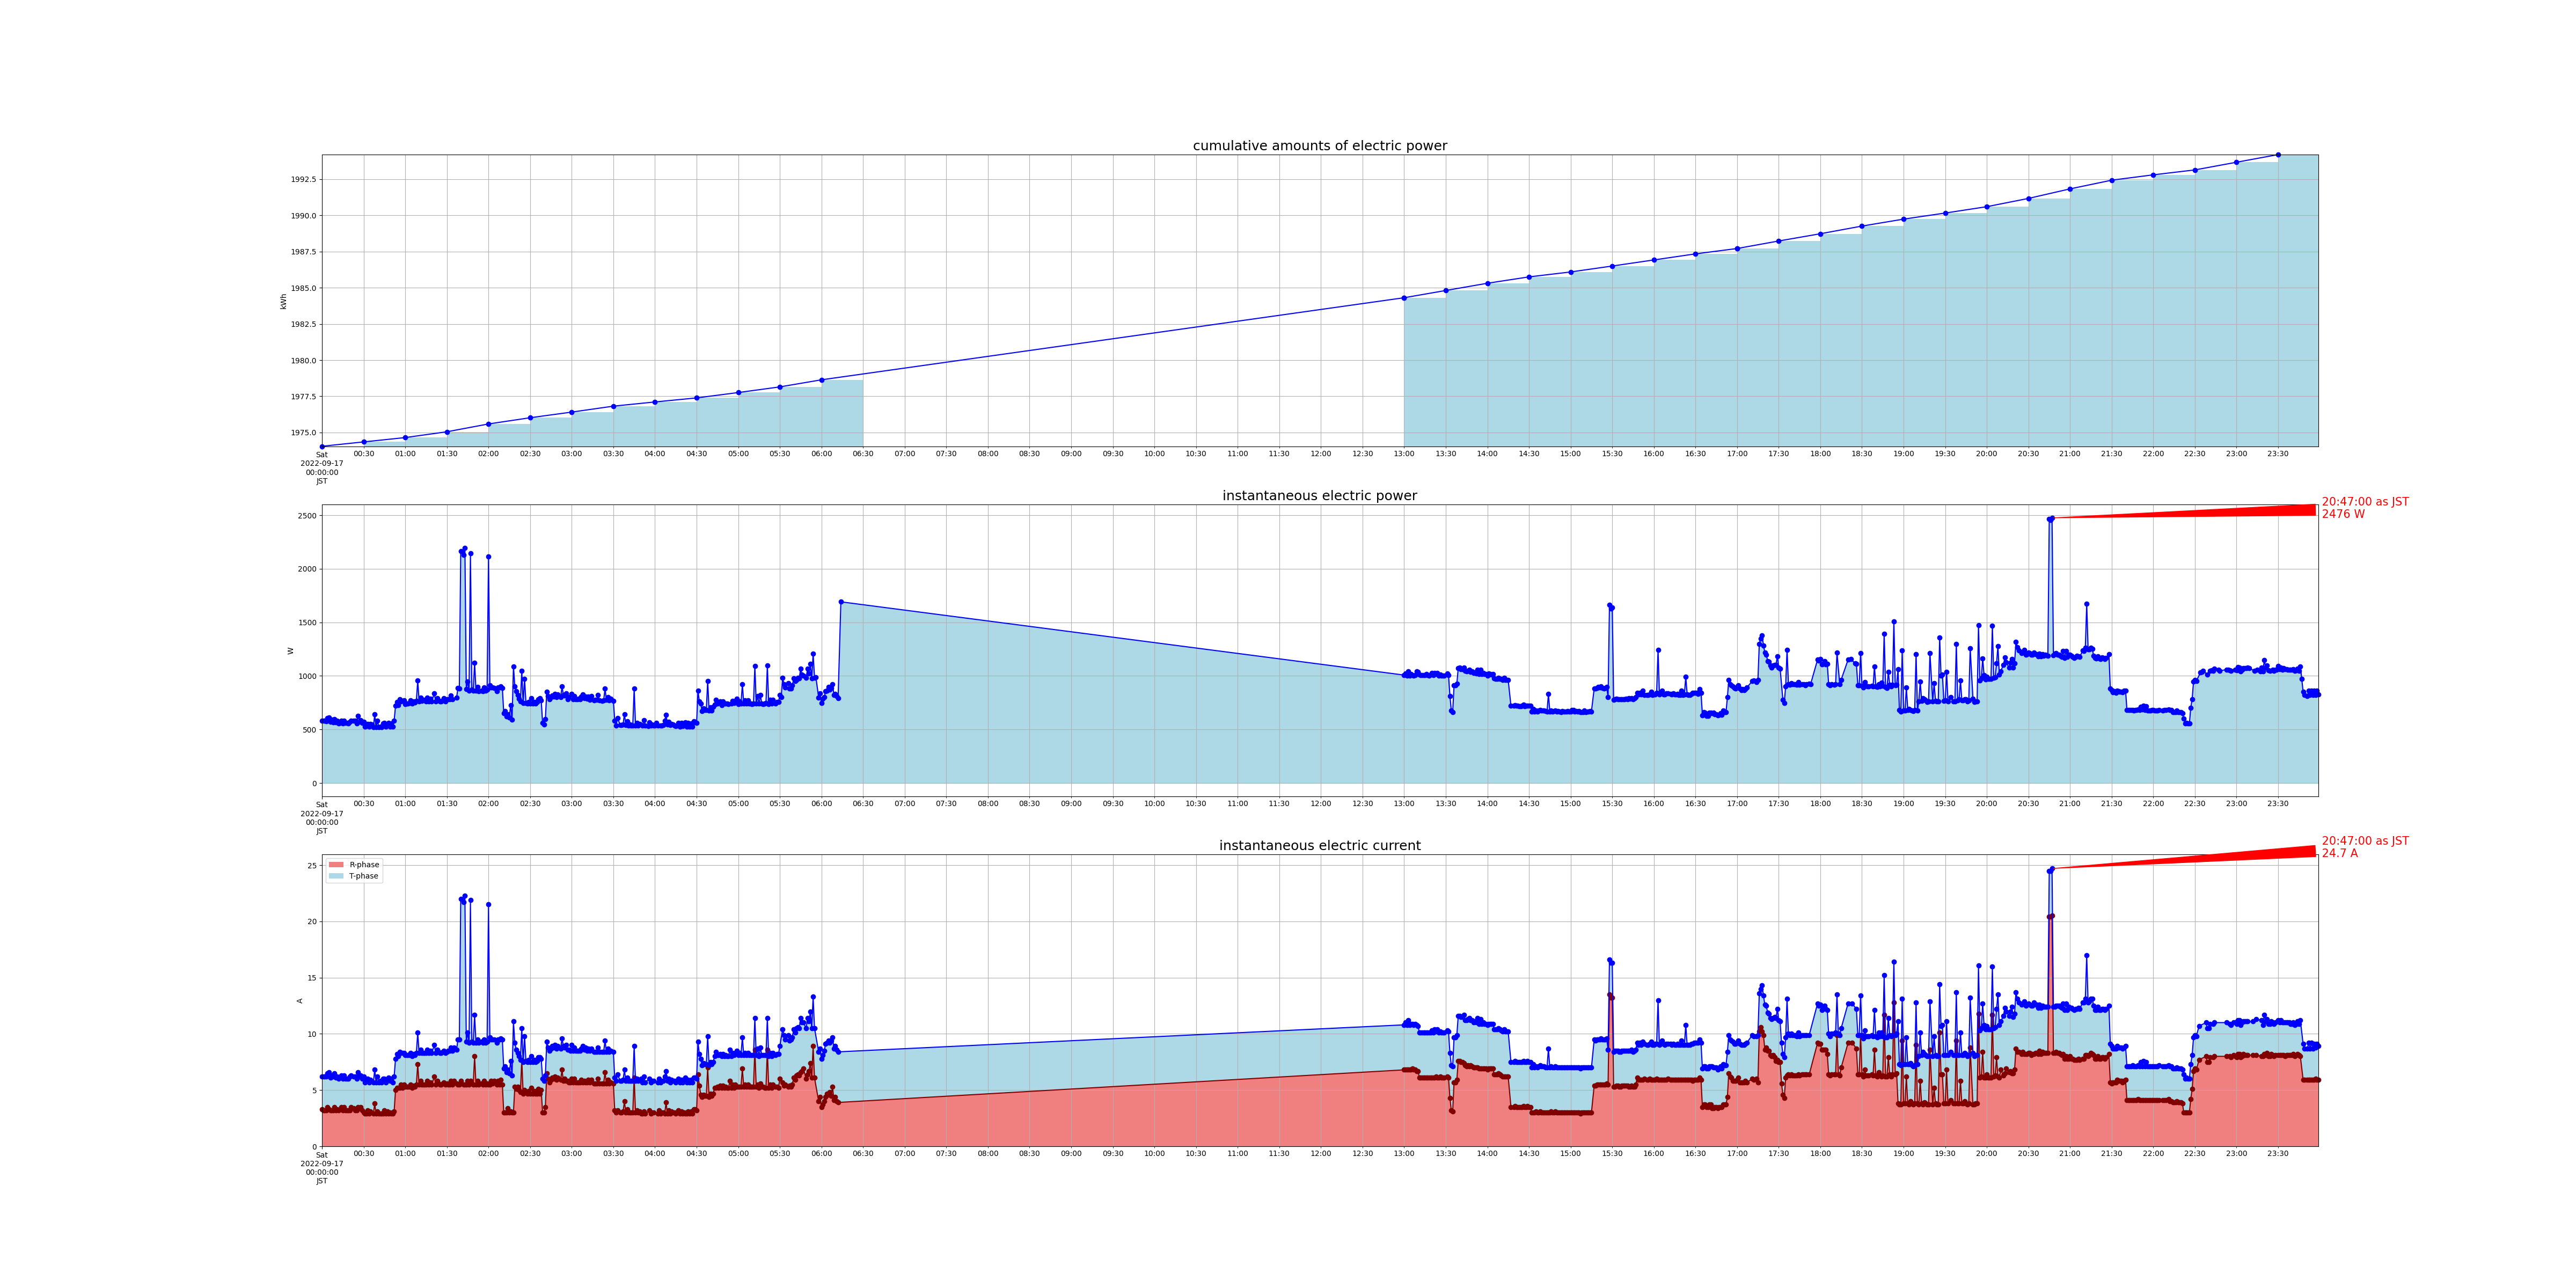

The table this chart was drawn from, first rows:
measured_at, sensor_id, cumlative_kwh, instant_watt, instant_ampere_R, instant_ampere_T
2022-09-17 00:00:01+09:00, smartmeter, , 584.0, , 
2022-09-17 00:00:01+09:00, smartmeter, , , 3.3, 2.9
2022-09-17 00:00:00+09:00, smartmeter, 1974, , , 
2022-09-17 00:01:00+09:00, smartmeter, , 580.0, , 
2022-09-17 00:01:00+09:00, smartmeter, , , 3.2, 3.0
2022-09-17 00:02:00+09:00, smartmeter, , 580.0, , 
2022-09-17 00:02:00+09:00, smartmeter, , , 3.2, 3.0
2022-09-17 00:03:00+09:00, smartmeter, , 576.0, , 
2022-09-17 00:03:00+09:00, smartmeter, , , 3.2, 3.0
2022-09-17 00:04:00+09:00, smartmeter, , 608.0, , 
2022-09-17 00:04:00+09:00, smartmeter, , , 3.5, 3.0
2022-09-17 00:05:00+09:00, smartmeter, , 612.0, , 
2022-09-17 00:05:00+09:00, smartmeter, , , 3.3, 3.3
2022-09-17 00:06:00+09:00, smartmeter, , 572.0, , 
2022-09-17 00:06:00+09:00, smartmeter, , , 3.2, 2.9
2022-09-17 00:07:00+09:00, smartmeter, , 592.0, , 
2022-09-17 00:07:00+09:00, smartmeter, , , 3.2, 3.1
2022-09-17 00:08:00+09:00, smartmeter, , 568.0, , 
2022-09-17 00:08:00+09:00, smartmeter, , , 3.2, 3.0
2022-09-17 00:09:00+09:00, smartmeter, , 596.0, , 
2022-09-17 00:09:00+09:00, smartmeter, , , 3.5, 3.0
2022-09-17 00:10:00+09:00, smartmeter, , 568.0, , 
2022-09-17 00:10:00+09:00, smartmeter, , , 3.2, 2.9
2022-09-17 00:11:00+09:00, smartmeter, , 584.0, , 
2022-09-17 00:11:00+09:00, smartmeter, , , 3.3, 2.9
2022-09-17 00:12:00+09:00, smartmeter, , 556.0, , 
2022-09-17 00:12:00+09:00, smartmeter, , , 3.2, 2.8
2022-09-17 00:13:00+09:00, smartmeter, , 564.0, , 
2022-09-17 00:13:00+09:00, smartmeter, , , 3.3, 2.8
2022-09-17 00:14:00+09:00, smartmeter, , 584.0, , 
2022-09-17 00:14:00+09:00, smartmeter, , , 3.5, 2.8
2022-09-17 00:15:00+09:00, smartmeter, , 556.0, , 
2022-09-17 00:15:00+09:00, smartmeter, , , 3.2, 2.8
2022-09-17 00:16:00+09:00, smartmeter, , 584.0, , 
2022-09-17 00:16:00+09:00, smartmeter, , , 3.5, 2.8
2022-09-17 00:17:00+09:00, smartmeter, , 560.0, , 
2022-09-17 00:17:00+09:00, smartmeter, , , 3.2, 2.8
2022-09-17 00:18:00+09:00, smartmeter, , 564.0, , 
2022-09-17 00:18:00+09:00, smartmeter, , , 3.2, 2.8
2022-09-17 00:19:00+09:00, smartmeter, , 556.0, , 
2022-09-17 00:19:00+09:00, smartmeter, , , 3.2, 2.8
2022-09-17 00:20:00+09:00, smartmeter, , 572.0, , 
2022-09-17 00:20:00+09:00, smartmeter, , , 3.2, 3.0
2022-09-17 00:21:00+09:00, smartmeter, , 584.0, , 
2022-09-17 00:21:00+09:00, smartmeter, , , 3.5, 2.8
2022-09-17 00:23:00+09:00, smartmeter, , 580.0, , 
2022-09-17 00:23:00+09:00, smartmeter, , , 3.4, 2.8
2022-09-17 00:24:00+09:00, smartmeter, , 580.0, , 
2022-09-17 00:24:00+09:00, smartmeter, , , 3.2, 3.0
2022-09-17 00:25:00+09:00, smartmeter, , 556.0, , 
2022-09-17 00:25:00+09:00, smartmeter, , , 3.2, 2.8
2022-09-17 00:26:00+09:00, smartmeter, , 628.0, , 
2022-09-17 00:26:00+09:00, smartmeter, , , 3.5, 3.1
2022-09-17 00:27:00+09:00, smartmeter, , 572.0, , 
2022-09-17 00:27:00+09:00, smartmeter, , , 3.4, 2.8
2022-09-17 00:28:00+09:00, smartmeter, , 588.0, , 
2022-09-17 00:28:00+09:00, smartmeter, , , 3.5, 2.8
2022-09-17 00:29:00+09:00, smartmeter, , 560.0, , 
2022-09-17 00:29:00+09:00, smartmeter, , , 3.2, 2.8
2022-09-17 00:30:01+09:00, smartmeter, , 572.0, , 
... 1,877 more rows
